Run: headless pygame with SDL's dummy video driver; simulated clock (each Clock.tick advances the game by its frame time, no real sleeping); random seed 0; keys injected as events and as key.get_pressed() state; no mouse input.
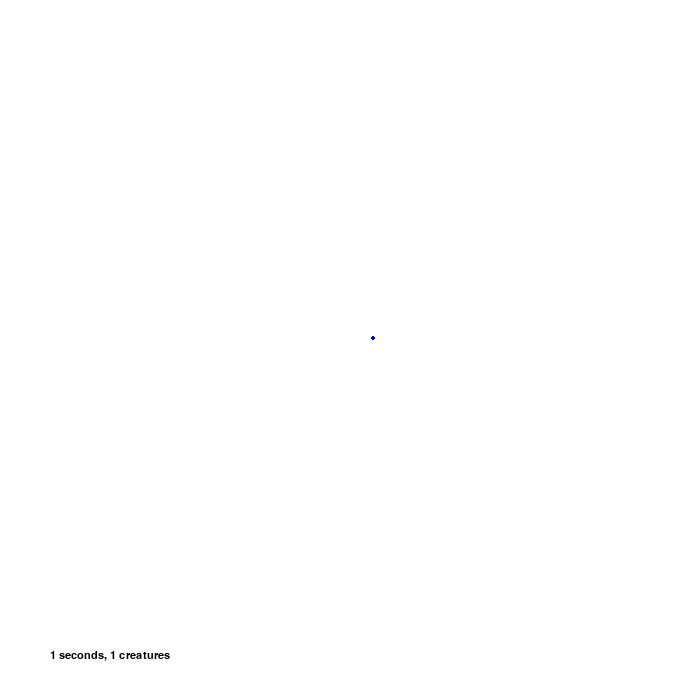
Frame 1 of 4 · flips 1–60 · no input
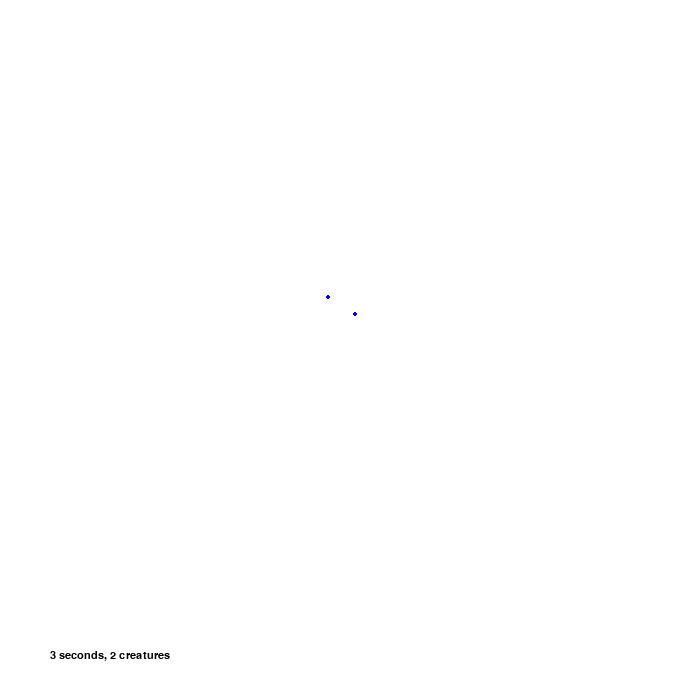
Frame 2 of 4 · flips 61–180 · tapped SPACE, RETURN · held RIGHT (→), D
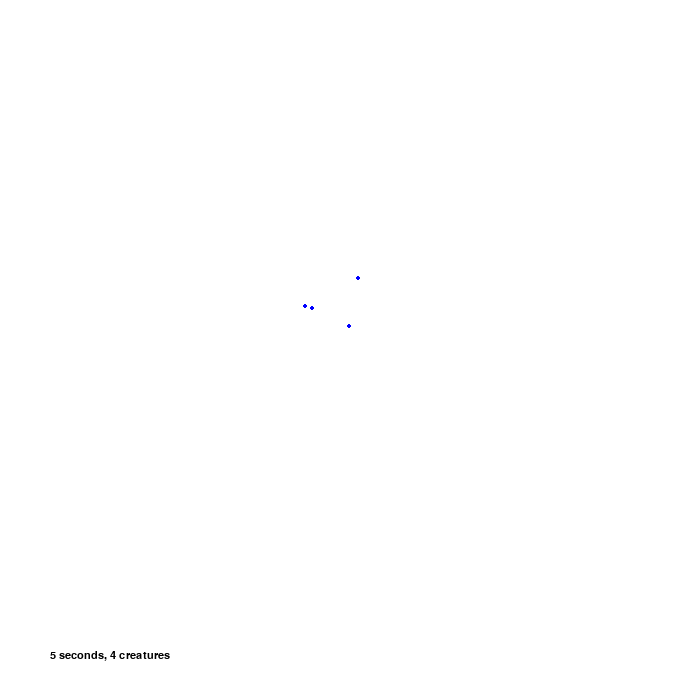
Frame 3 of 4 · flips 181–300 · held DOWN (↓), S
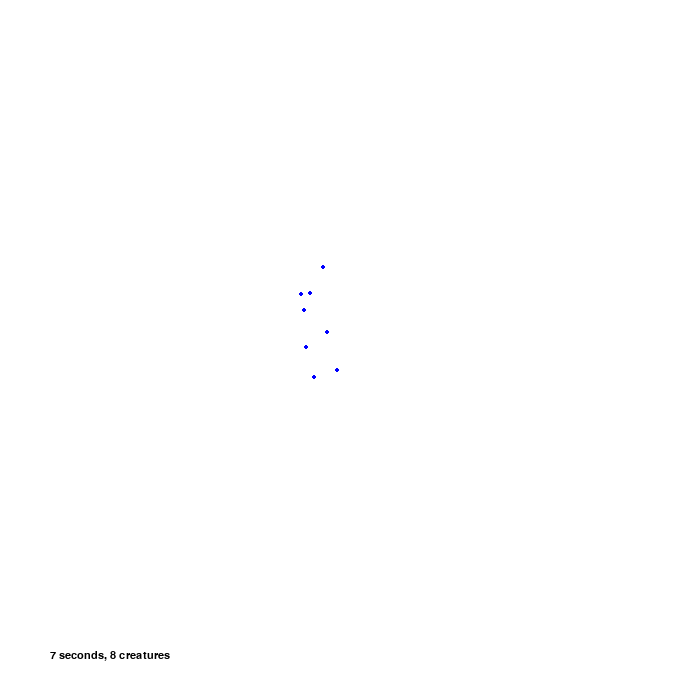
Frame 4 of 4 · flips 301–420 · held LEFT (←), A, UP (↑), W

The pygame program that drew these frames:

import pygame
from random import randint
pygame.init()

WIDTH, HEIGHT = 700, 700
WIN = pygame.display.set_mode((WIDTH, HEIGHT))
pygame.display.set_caption('Darvin logic')


FONT = pygame.font.SysFont('conicsans', 16)

BG_COLOR = (255, 255, 255)
BLUE = (0, 0, 255)


def main():
    run = True
    clock = pygame.time.Clock()

    time = 0
    seconds = 0

    cells = []
    cells.append([350, 350])

    while run:
        time = time + 1
        if time%60 == 0:
            seconds = seconds + 1

        clock.tick(180)
        WIN.fill(BG_COLOR)

        for event in pygame.event.get():
            if event.type == pygame.QUIT:
                run = False


        for cell in range(len(cells)):
            x = randint(-4, 4)
            y = randint(-4, 4)
            cells[cell] = [cells[cell][0] + x, cells[cell][1] + y]
            pygame.draw.circle(WIN, BLUE, (cells[cell][0], cells[cell][1]), 2)



        if seconds%2 == 0 and time%60 == 0:
            for i in range(len(cells)):
                cells.append(cells[i])

        WIN.blit(FONT.render(f'{seconds} seconds, {len(cells)} creatures', 1, (0, 0, 0)), (50, 650))
        pygame.display.update()

    pygame.quit()

main()
